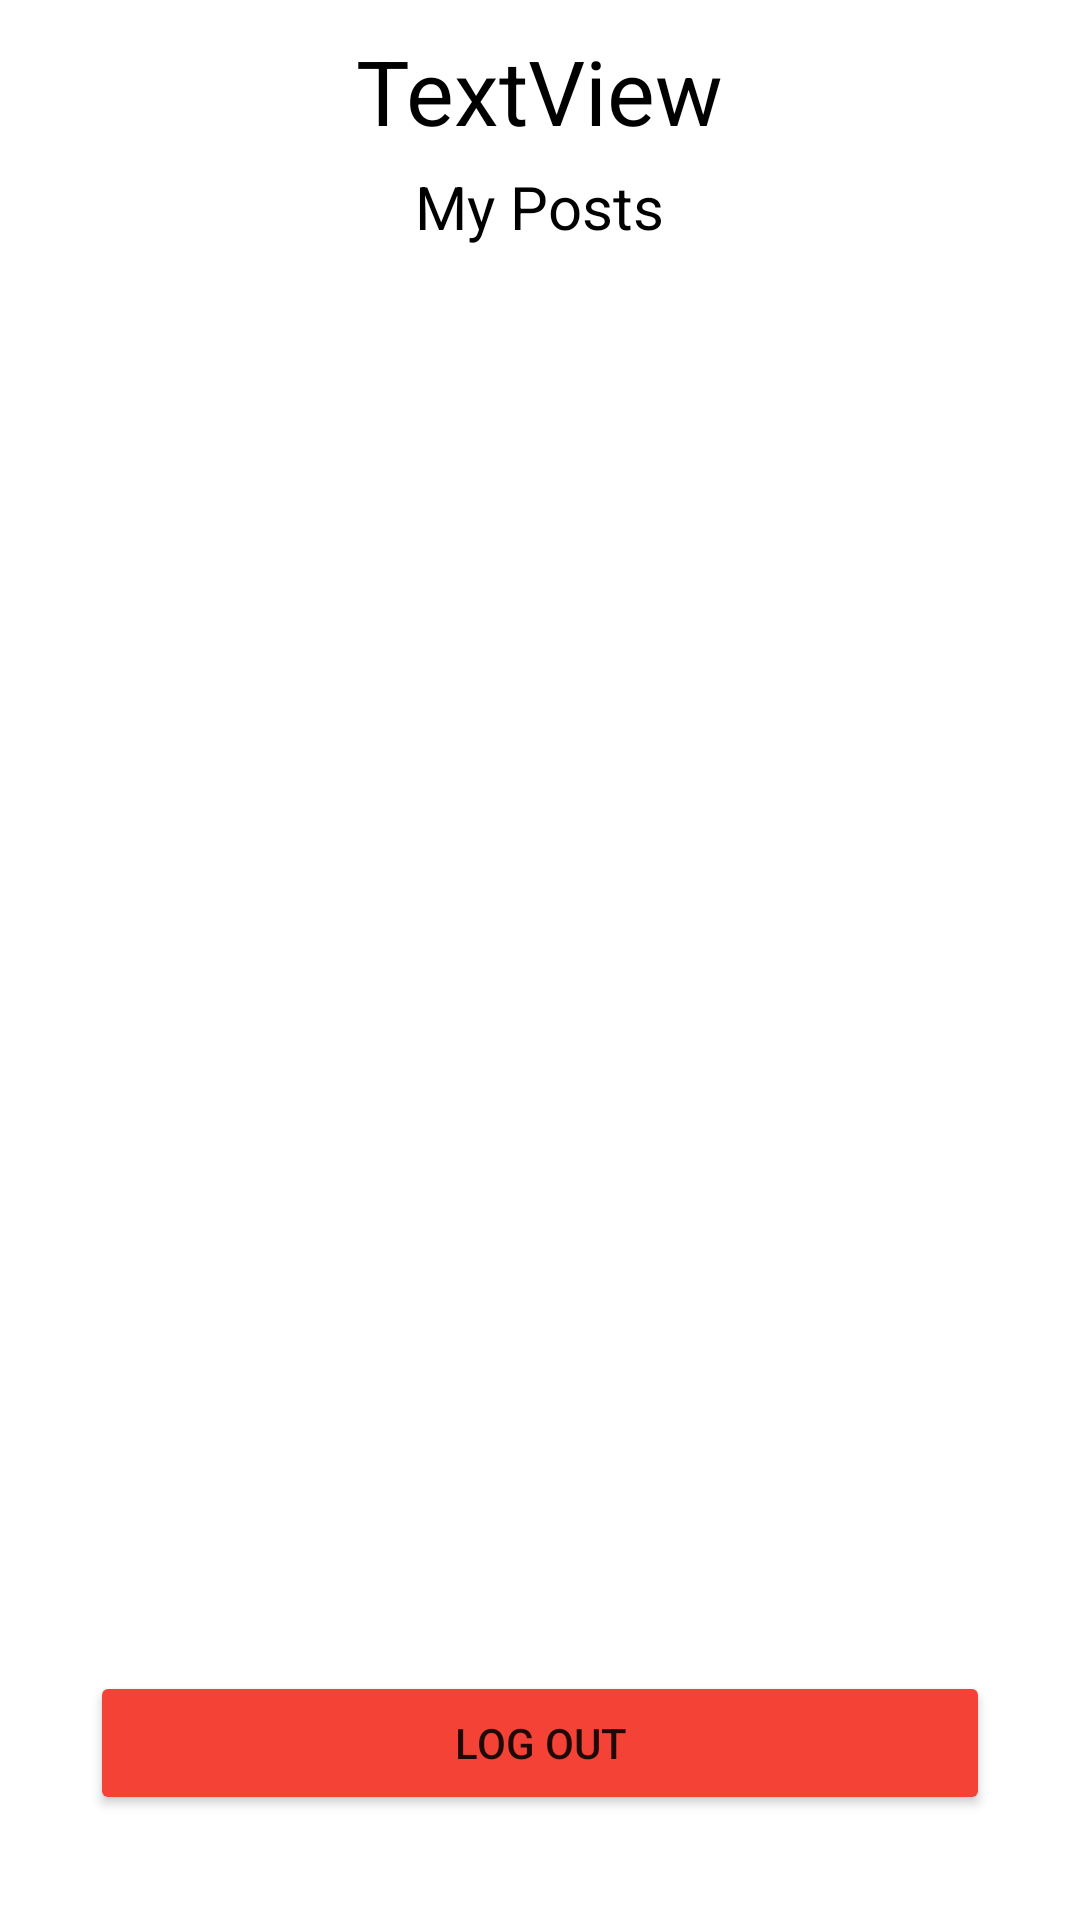

Here is an Android app screen rendered from its layout file. Give the layout XML and the strings, colors and styles it references.
<!-- AndroidManifest.xml: application theme Theme.ExampleApp -->
<!-- res/layout/fragment_profile.xml -->
<?xml version="1.0" encoding="utf-8"?>
<RelativeLayout xmlns:android="http://schemas.android.com/apk/res/android"
    xmlns:app="http://schemas.android.com/apk/res-auto"
    xmlns:tools="http://schemas.android.com/tools"
    android:layout_width="match_parent"
    android:layout_height="match_parent"
    tools:context=".fragments.ProfileFragment">

    <androidx.recyclerview.widget.RecyclerView
        android:layout_marginTop="10dp"
        android:layout_below="@+id/txtProfilePosts"
        android:id="@+id/recyclerViewProfilePosts"
        android:layout_above="@+id/btnLogOut"
        android:layout_width="match_parent"
        android:layout_height="match_parent" />

    <androidx.recyclerview.widget.RecyclerView
        android:visibility="gone"
        android:id="@+id/recyclerViewProfileComments"
        android:layout_width="300dp"
        android:layout_height="116dp"
        android:layout_marginStart="10dp"
        android:layout_marginTop="25dp"
        android:layout_marginEnd="10dp"
        android:layout_marginBottom="14dp"
        app:layout_constraintBottom_toTopOf="@+id/btnLogOut"
        app:layout_constraintEnd_toEndOf="parent"
        app:layout_constraintStart_toStartOf="parent"
        app:layout_constraintTop_toBottomOf="@+id/txtProfileComments" />

    <TextView
        android:id="@+id/txtProfileName"
        android:layout_width="wrap_content"
        android:layout_height="wrap_content"
        android:layout_alignParentTop="true"
        android:layout_marginTop="10dp"
        android:layout_centerHorizontal="true"
        android:text="TextView"
        android:textColor="#000000"
        android:textSize="30sp" />

    <Button
        android:id="@+id/btnLogOut"
        android:layout_width="300dp"
        android:layout_height="wrap_content"
        android:layout_marginBottom="35dp"
        android:text="Log Out"
        app:backgroundTint="#F44336"
        android:layout_centerHorizontal="true"
        android:layout_alignParentBottom="true"/>

    <TextView
        android:id="@+id/txtProfilePosts"
        android:layout_width="wrap_content"
        android:layout_height="wrap_content"
        android:layout_marginTop="5dp"
        android:layout_below="@+id/txtProfileName"
        android:layout_centerHorizontal="true"
        android:text="My Posts"
        android:textColor="#000000"
        android:textSize="20sp"  />

    <TextView
        android:visibility="gone"
        android:id="@+id/txtProfileComments"
        android:layout_width="wrap_content"
        android:layout_height="wrap_content"
        android:layout_marginStart="10dp"
        android:layout_marginTop="10dp"
        android:layout_marginEnd="10dp"
        android:layout_marginBottom="30dp"
        android:text="Comments"
        android:textColor="#000000"
        android:textSize="20sp"
        app:layout_constraintBottom_toTopOf="@+id/recyclerViewProfileComments"
        app:layout_constraintEnd_toEndOf="parent"
        app:layout_constraintStart_toStartOf="parent"
        app:layout_constraintTop_toBottomOf="@+id/recyclerViewProfilePosts" />
</RelativeLayout>
<!-- resources referenced by this layout -->
<resources>
  <style name="Theme.ExampleApp" parent="Theme.MaterialComponents.DayNight.NoActionBar">
          
          <item name="colorPrimary">@color/purple_500</item>
          <item name="colorPrimaryVariant">@color/purple_700</item>
          <item name="colorOnPrimary">@color/white</item>
          
          <item name="colorSecondary">@color/teal_200</item>
          <item name="colorSecondaryVariant">@color/teal_700</item>
          <item name="colorOnSecondary">@color/black</item>
          
          <item name="android:statusBarColor" tools:targetApi="l">?attr/colorPrimaryVariant</item>
          
      </style>
  <!-- not gathered from this repository: default colours our renderer supplied (Android Studio template values) -->
  <color name="purple_500">#FF6200EE</color>
  <color name="purple_700">#FF3700B3</color>
  <color name="teal_200">#FF03DAC5</color>
  <color name="teal_700">#FF018786</color>
  <color name="black">#FF000000</color>
  <color name="white">#FFFFFFFF</color>
</resources>
